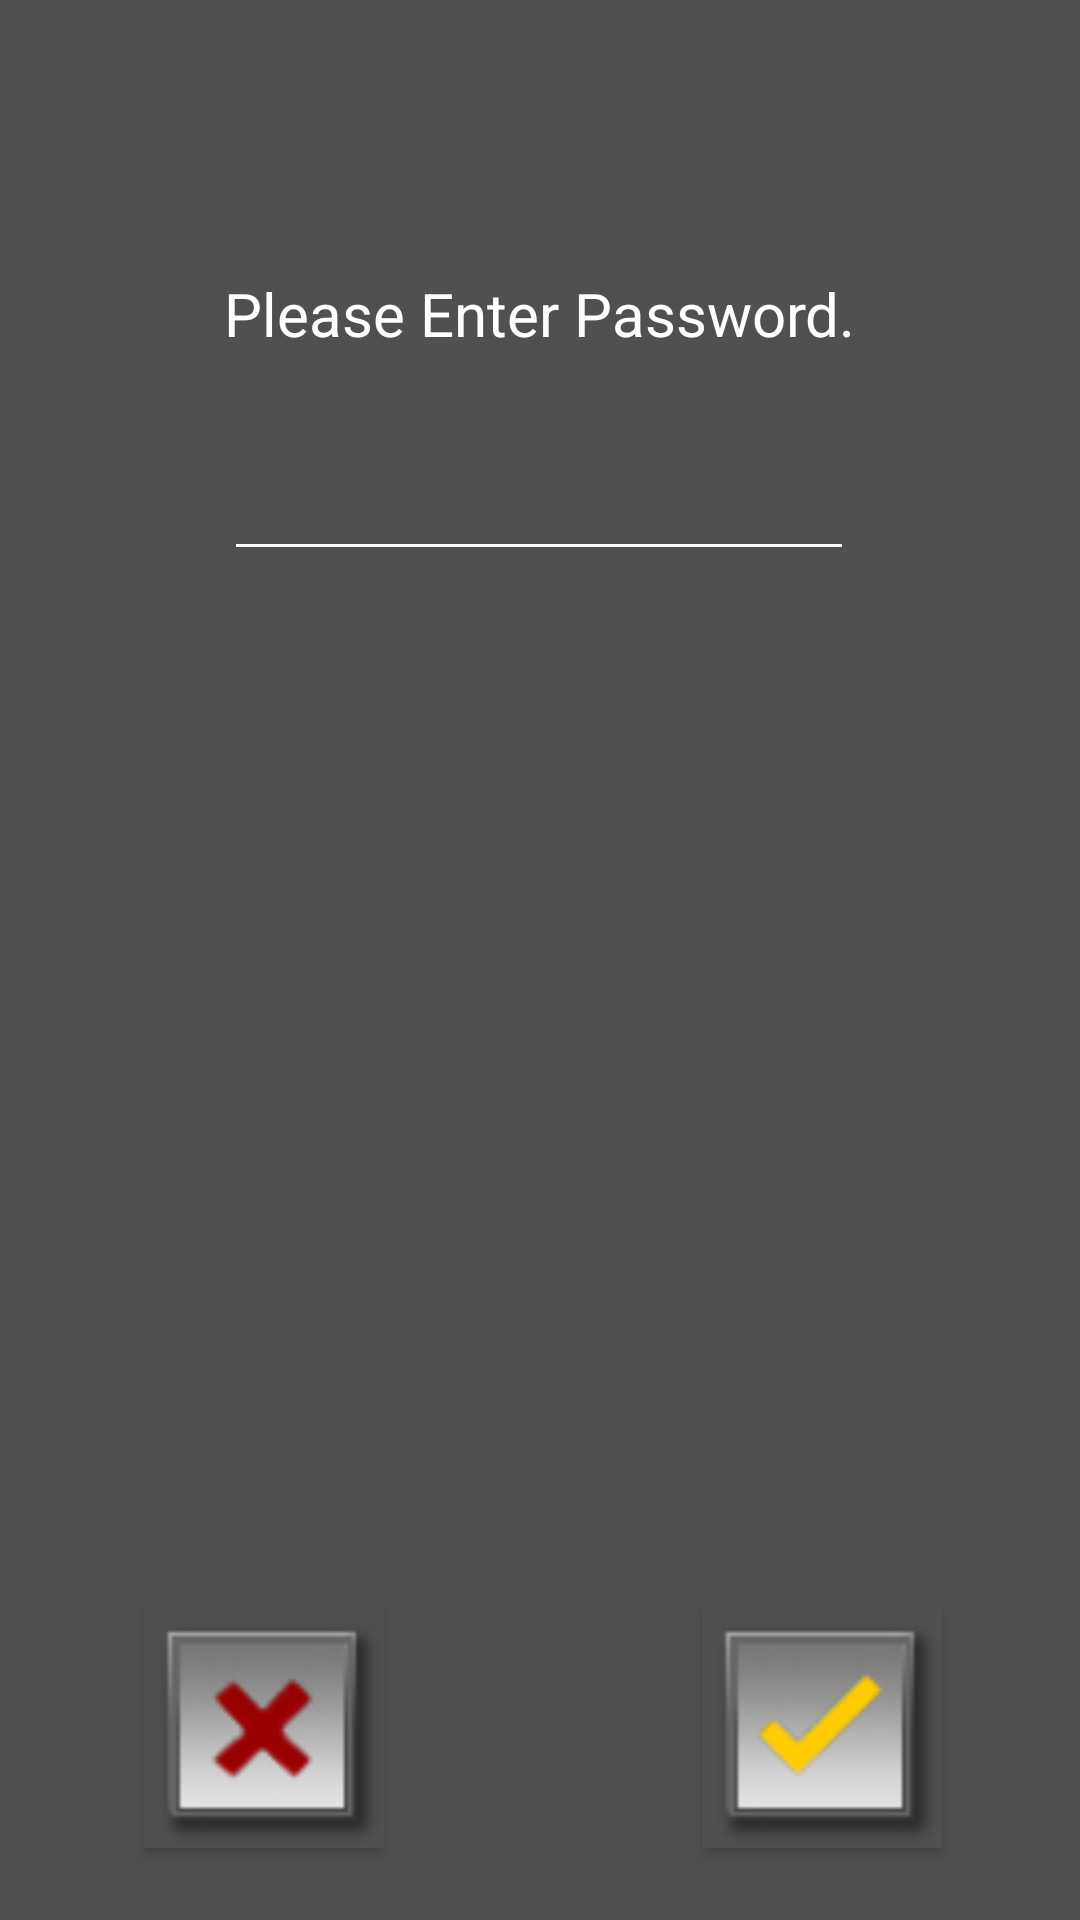

Layout XML and referenced resources for this Android screen:
<!-- AndroidManifest.xml: application theme AppTheme -->
<!-- res/layout/activity_password.xml -->
<?xml version="1.0" encoding="utf-8"?>
<android.widget.RelativeLayout xmlns:android="http://schemas.android.com/apk/res/android"
    xmlns:app="http://schemas.android.com/apk/res-auto"
    xmlns:tools="http://schemas.android.com/tools"
    android:layout_width="match_parent"
    android:layout_height="match_parent"
    android:background="@color/gray"
    tools:context="guestlink.kodakalaris.com.guestlink.password">

    <Button
        android:layout_width="80dp"
        android:layout_height="80dp"
        android:layout_alignBottom="@+id/btnOK"
        android:layout_alignParentStart="true"
        android:layout_marginStart="48dp"
        android:background="@drawable/exitup"
        android:elevation="0dp"
        android:onClick="cancel"
        android:textAppearance="@style/TextAppearance.AppCompat"
        tools:layout_editor_absoluteX="48dp"
        tools:layout_editor_absoluteY="390dp" />

    <Button
        android:id="@+id/btnOK"
        android:layout_width="80dp"
        android:layout_height="80dp"
        android:layout_alignParentBottom="true"
        android:layout_alignParentEnd="true"
        android:layout_marginBottom="24dp"
        android:layout_marginEnd="46dp"
        android:background="@drawable/checklup"
        android:onClick="btnOK_Click"
        tools:layout_editor_absoluteX="265dp"
        tools:layout_editor_absoluteY="390dp" />

    <TextView
        android:id="@+id/lblMessage"
        android:layout_width="wrap_content"
        android:layout_height="wrap_content"
        android:text="Please Enter Password."
        android:textColor="@color/white"
        android:textSize="20sp"
        tools:layout_editor_absoluteX="86dp"
        tools:layout_editor_absoluteY="40dp"
        android:layout_alignParentTop="true"
        android:layout_centerHorizontal="true"
        android:layout_marginTop="91dp"
        tools:ignore="HardcodedText" />

    <EditText
        android:id="@+id/txtPassword"
        android:layout_width="wrap_content"
        android:layout_height="wrap_content"
        android:backgroundTint="@color/white"
        android:ems="10"
        android:inputType="textPassword"
        android:textColor="@color/white"
        tools:layout_editor_absoluteX="83dp"
        tools:layout_editor_absoluteY="113dp"
        android:layout_marginTop="31dp"
        android:layout_below="@+id/lblMessage"
        android:layout_alignStart="@+id/lblMessage" />

</android.widget.RelativeLayout>
<!-- resources referenced by this layout -->
<resources>
  <color name="gray">#505050</color>
  <color name="white">#ffffff</color>
  <!-- drawable checklup: jpg bitmap (drawable, 16314 bytes) -->
  <!-- drawable exitup: jpg bitmap (drawable, 16790 bytes) -->
  <style name="AppTheme" parent="Theme.AppCompat.Light.DarkActionBar">
          
          <item name="colorPrimary">@color/colorPrimary</item>
          <item name="colorPrimaryDark">@color/colorPrimaryDark</item>
          <item name="colorAccent">@color/colorAccent</item>
      </style>
  <color name="colorPrimary">#505050</color>
  <color name="colorPrimaryDark">#0000ff</color>
  <color name="colorAccent">#606060</color>
</resources>
